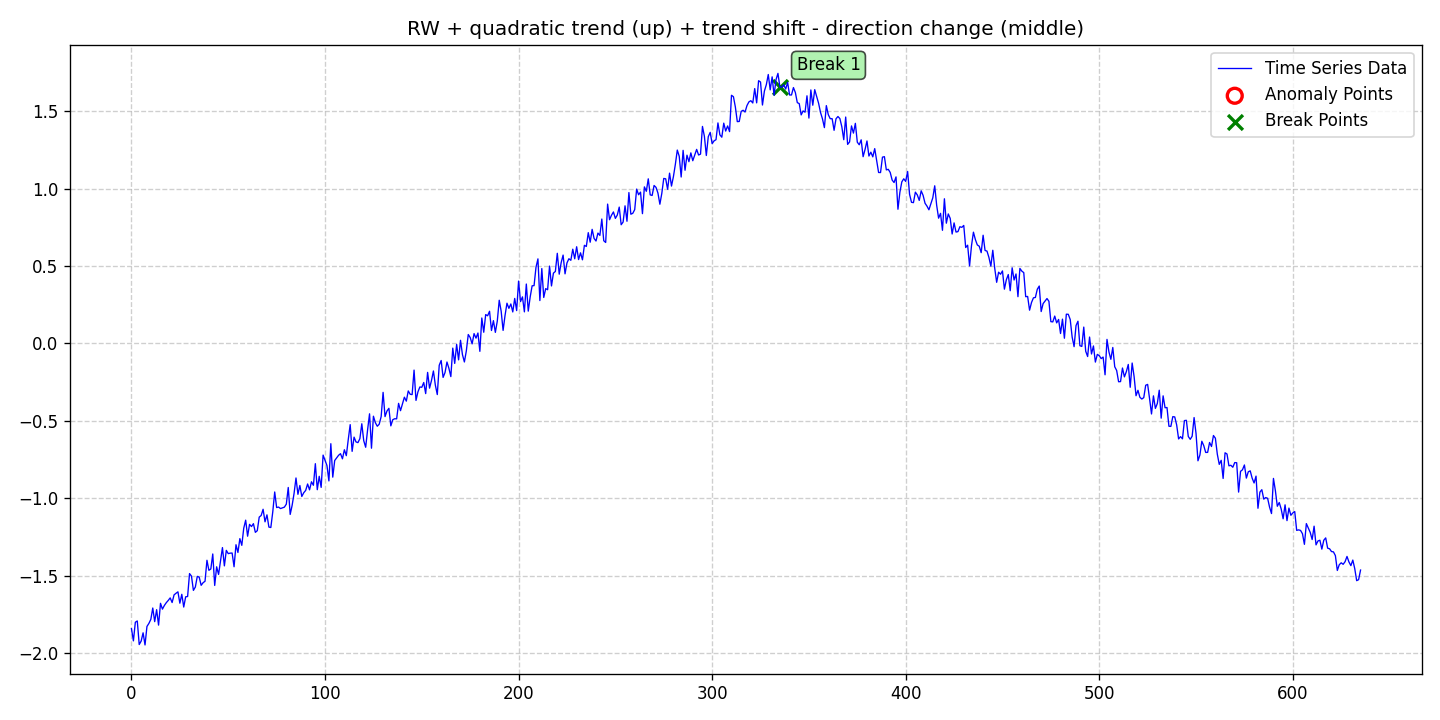

The data file committed next to this chart (first rows):
date, data, stationary, det_lin_up, det_lin_down, det_quad, det_cubic, det_exp, det_damped, stoc_trend, volatility, single_seas, multiple_seas, point_anom_single, point_anom_multi, collect_anom, context_anom, mean_shift, var_shift, trend_shift, point_anom_count, point_anom_location, point_anom_point, collect_anom_count
2020-01-01, -1.844, 0, 0, 0, 1, 0, 0, 0, 1, 0, 0, 0, 0, 0, 0, 0, 0, 0, 1, 0, none, , 0
2020-01-02, -1.922, 0, 0, 0, 1, 0, 0, 0, 1, 0, 0, 0, 0, 0, 0, 0, 0, 0, 1, 0, none, , 0
2020-01-03, -1.802, 0, 0, 0, 1, 0, 0, 0, 1, 0, 0, 0, 0, 0, 0, 0, 0, 0, 1, 0, none, , 0
2020-01-04, -1.794, 0, 0, 0, 1, 0, 0, 0, 1, 0, 0, 0, 0, 0, 0, 0, 0, 0, 1, 0, none, , 0
2020-01-05, -1.946, 0, 0, 0, 1, 0, 0, 0, 1, 0, 0, 0, 0, 0, 0, 0, 0, 0, 1, 0, none, , 0
2020-01-06, -1.924, 0, 0, 0, 1, 0, 0, 0, 1, 0, 0, 0, 0, 0, 0, 0, 0, 0, 1, 0, none, , 0
2020-01-07, -1.87, 0, 0, 0, 1, 0, 0, 0, 1, 0, 0, 0, 0, 0, 0, 0, 0, 0, 1, 0, none, , 0
2020-01-08, -1.949, 0, 0, 0, 1, 0, 0, 0, 1, 0, 0, 0, 0, 0, 0, 0, 0, 0, 1, 0, none, , 0
2020-01-09, -1.829, 0, 0, 0, 1, 0, 0, 0, 1, 0, 0, 0, 0, 0, 0, 0, 0, 0, 1, 0, none, , 0
2020-01-10, -1.81, 0, 0, 0, 1, 0, 0, 0, 1, 0, 0, 0, 0, 0, 0, 0, 0, 0, 1, 0, none, , 0
2020-01-11, -1.784, 0, 0, 0, 1, 0, 0, 0, 1, 0, 0, 0, 0, 0, 0, 0, 0, 0, 1, 0, none, , 0
2020-01-12, -1.71, 0, 0, 0, 1, 0, 0, 0, 1, 0, 0, 0, 0, 0, 0, 0, 0, 0, 1, 0, none, , 0
2020-01-13, -1.798, 0, 0, 0, 1, 0, 0, 0, 1, 0, 0, 0, 0, 0, 0, 0, 0, 0, 1, 0, none, , 0
2020-01-14, -1.721, 0, 0, 0, 1, 0, 0, 0, 1, 0, 0, 0, 0, 0, 0, 0, 0, 0, 1, 0, none, , 0
2020-01-15, -1.821, 0, 0, 0, 1, 0, 0, 0, 1, 0, 0, 0, 0, 0, 0, 0, 0, 0, 1, 0, none, , 0
2020-01-16, -1.68, 0, 0, 0, 1, 0, 0, 0, 1, 0, 0, 0, 0, 0, 0, 0, 0, 0, 1, 0, none, , 0
2020-01-17, -1.717, 0, 0, 0, 1, 0, 0, 0, 1, 0, 0, 0, 0, 0, 0, 0, 0, 0, 1, 0, none, , 0
2020-01-18, -1.694, 0, 0, 0, 1, 0, 0, 0, 1, 0, 0, 0, 0, 0, 0, 0, 0, 0, 1, 0, none, , 0
2020-01-19, -1.675, 0, 0, 0, 1, 0, 0, 0, 1, 0, 0, 0, 0, 0, 0, 0, 0, 0, 1, 0, none, , 0
2020-01-20, -1.661, 0, 0, 0, 1, 0, 0, 0, 1, 0, 0, 0, 0, 0, 0, 0, 0, 0, 1, 0, none, , 0
2020-01-21, -1.645, 0, 0, 0, 1, 0, 0, 0, 1, 0, 0, 0, 0, 0, 0, 0, 0, 0, 1, 0, none, , 0
2020-01-22, -1.675, 0, 0, 0, 1, 0, 0, 0, 1, 0, 0, 0, 0, 0, 0, 0, 0, 0, 1, 0, none, , 0
2020-01-23, -1.625, 0, 0, 0, 1, 0, 0, 0, 1, 0, 0, 0, 0, 0, 0, 0, 0, 0, 1, 0, none, , 0
2020-01-24, -1.615, 0, 0, 0, 1, 0, 0, 0, 1, 0, 0, 0, 0, 0, 0, 0, 0, 0, 1, 0, none, , 0
2020-01-25, -1.606, 0, 0, 0, 1, 0, 0, 0, 1, 0, 0, 0, 0, 0, 0, 0, 0, 0, 1, 0, none, , 0
2020-01-26, -1.679, 0, 0, 0, 1, 0, 0, 0, 1, 0, 0, 0, 0, 0, 0, 0, 0, 0, 1, 0, none, , 0
2020-01-27, -1.622, 0, 0, 0, 1, 0, 0, 0, 1, 0, 0, 0, 0, 0, 0, 0, 0, 0, 1, 0, none, , 0
2020-01-28, -1.704, 0, 0, 0, 1, 0, 0, 0, 1, 0, 0, 0, 0, 0, 0, 0, 0, 0, 1, 0, none, , 0
2020-01-29, -1.638, 0, 0, 0, 1, 0, 0, 0, 1, 0, 0, 0, 0, 0, 0, 0, 0, 0, 1, 0, none, , 0
2020-01-30, -1.636, 0, 0, 0, 1, 0, 0, 0, 1, 0, 0, 0, 0, 0, 0, 0, 0, 0, 1, 0, none, , 0
2020-01-31, -1.488, 0, 0, 0, 1, 0, 0, 0, 1, 0, 0, 0, 0, 0, 0, 0, 0, 0, 1, 0, none, , 0
2020-02-01, -1.504, 0, 0, 0, 1, 0, 0, 0, 1, 0, 0, 0, 0, 0, 0, 0, 0, 0, 1, 0, none, , 0
2020-02-02, -1.596, 0, 0, 0, 1, 0, 0, 0, 1, 0, 0, 0, 0, 0, 0, 0, 0, 0, 1, 0, none, , 0
2020-02-03, -1.574, 0, 0, 0, 1, 0, 0, 0, 1, 0, 0, 0, 0, 0, 0, 0, 0, 0, 1, 0, none, , 0
2020-02-04, -1.506, 0, 0, 0, 1, 0, 0, 0, 1, 0, 0, 0, 0, 0, 0, 0, 0, 0, 1, 0, none, , 0
2020-02-05, -1.511, 0, 0, 0, 1, 0, 0, 0, 1, 0, 0, 0, 0, 0, 0, 0, 0, 0, 1, 0, none, , 0
2020-02-06, -1.563, 0, 0, 0, 1, 0, 0, 0, 1, 0, 0, 0, 0, 0, 0, 0, 0, 0, 1, 0, none, , 0
2020-02-07, -1.547, 0, 0, 0, 1, 0, 0, 0, 1, 0, 0, 0, 0, 0, 0, 0, 0, 0, 1, 0, none, , 0
2020-02-08, -1.537, 0, 0, 0, 1, 0, 0, 0, 1, 0, 0, 0, 0, 0, 0, 0, 0, 0, 1, 0, none, , 0
2020-02-09, -1.402, 0, 0, 0, 1, 0, 0, 0, 1, 0, 0, 0, 0, 0, 0, 0, 0, 0, 1, 0, none, , 0
2020-02-10, -1.466, 0, 0, 0, 1, 0, 0, 0, 1, 0, 0, 0, 0, 0, 0, 0, 0, 0, 1, 0, none, , 0
2020-02-11, -1.458, 0, 0, 0, 1, 0, 0, 0, 1, 0, 0, 0, 0, 0, 0, 0, 0, 0, 1, 0, none, , 0
2020-02-12, -1.361, 0, 0, 0, 1, 0, 0, 0, 1, 0, 0, 0, 0, 0, 0, 0, 0, 0, 1, 0, none, , 0
2020-02-13, -1.564, 0, 0, 0, 1, 0, 0, 0, 1, 0, 0, 0, 0, 0, 0, 0, 0, 0, 1, 0, none, , 0
2020-02-14, -1.444, 0, 0, 0, 1, 0, 0, 0, 1, 0, 0, 0, 0, 0, 0, 0, 0, 0, 1, 0, none, , 0
2020-02-15, -1.493, 0, 0, 0, 1, 0, 0, 0, 1, 0, 0, 0, 0, 0, 0, 0, 0, 0, 1, 0, none, , 0
2020-02-16, -1.405, 0, 0, 0, 1, 0, 0, 0, 1, 0, 0, 0, 0, 0, 0, 0, 0, 0, 1, 0, none, , 0
2020-02-17, -1.319, 0, 0, 0, 1, 0, 0, 0, 1, 0, 0, 0, 0, 0, 0, 0, 0, 0, 1, 0, none, , 0
2020-02-18, -1.438, 0, 0, 0, 1, 0, 0, 0, 1, 0, 0, 0, 0, 0, 0, 0, 0, 0, 1, 0, none, , 0
2020-02-19, -1.337, 0, 0, 0, 1, 0, 0, 0, 1, 0, 0, 0, 0, 0, 0, 0, 0, 0, 1, 0, none, , 0
2020-02-20, -1.359, 0, 0, 0, 1, 0, 0, 0, 1, 0, 0, 0, 0, 0, 0, 0, 0, 0, 1, 0, none, , 0
2020-02-21, -1.355, 0, 0, 0, 1, 0, 0, 0, 1, 0, 0, 0, 0, 0, 0, 0, 0, 0, 1, 0, none, , 0
2020-02-22, -1.355, 0, 0, 0, 1, 0, 0, 0, 1, 0, 0, 0, 0, 0, 0, 0, 0, 0, 1, 0, none, , 0
2020-02-23, -1.443, 0, 0, 0, 1, 0, 0, 0, 1, 0, 0, 0, 0, 0, 0, 0, 0, 0, 1, 0, none, , 0
2020-02-24, -1.301, 0, 0, 0, 1, 0, 0, 0, 1, 0, 0, 0, 0, 0, 0, 0, 0, 0, 1, 0, none, , 0
2020-02-25, -1.351, 0, 0, 0, 1, 0, 0, 0, 1, 0, 0, 0, 0, 0, 0, 0, 0, 0, 1, 0, none, , 0
2020-02-26, -1.262, 0, 0, 0, 1, 0, 0, 0, 1, 0, 0, 0, 0, 0, 0, 0, 0, 0, 1, 0, none, , 0
2020-02-27, -1.305, 0, 0, 0, 1, 0, 0, 0, 1, 0, 0, 0, 0, 0, 0, 0, 0, 0, 1, 0, none, , 0
2020-02-28, -1.195, 0, 0, 0, 1, 0, 0, 0, 1, 0, 0, 0, 0, 0, 0, 0, 0, 0, 1, 0, none, , 0
2020-02-29, -1.142, 0, 0, 0, 1, 0, 0, 0, 1, 0, 0, 0, 0, 0, 0, 0, 0, 0, 1, 0, none, , 0
... 576 more rows
